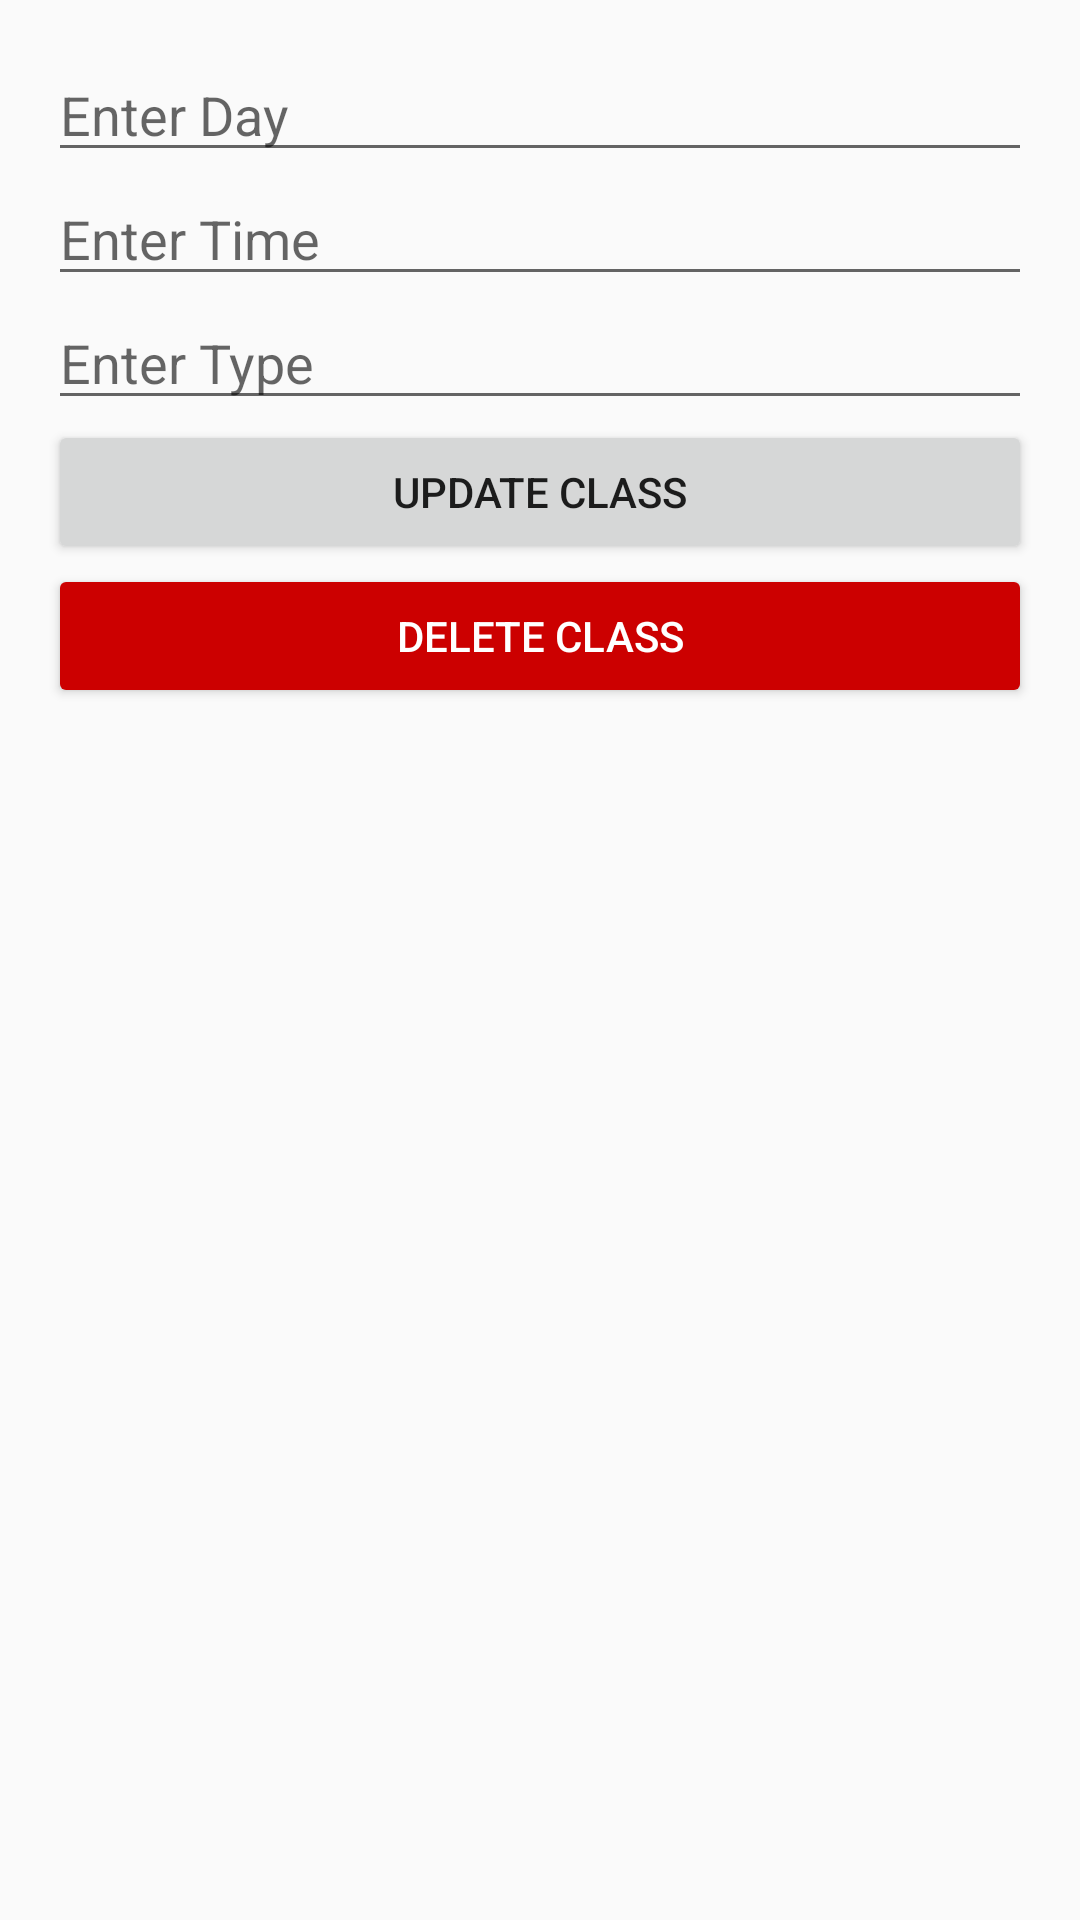

Layout XML and referenced resources for this Android screen:
<!-- AndroidManifest.xml: activity theme Theme.AppCompat.Light.NoActionBar -->
<!-- res/layout/activity_edit_class.xml -->
<?xml version="1.0" encoding="utf-8"?>
<LinearLayout xmlns:android="http://schemas.android.com/apk/res/android"
    android:orientation="vertical"
    android:layout_width="match_parent"
    android:layout_height="match_parent"
    android:padding="16dp">

    
    <EditText
        android:id="@+id/dayInput"
        android:layout_width="match_parent"
        android:layout_height="wrap_content"
        android:hint="Enter Day"
        android:inputType="text" />

    <EditText
        android:id="@+id/timeInput"
        android:layout_width="match_parent"
        android:layout_height="wrap_content"
        android:hint="Enter Time"
        android:inputType="text" />

    <EditText
        android:id="@+id/typeInput"
        android:layout_width="match_parent"
        android:layout_height="wrap_content"
        android:hint="Enter Type"
        android:inputType="text" />

    
    <Button
        android:id="@+id/updateButton"
        android:layout_width="match_parent"
        android:layout_height="wrap_content"
        android:text="Update Class" />

    
    <Button
        android:id="@+id/deleteButton"
        android:layout_width="match_parent"
        android:layout_height="wrap_content"
        android:text="Delete Class"
        android:backgroundTint="@android:color/holo_red_dark"
        android:textColor="@android:color/white" />
</LinearLayout>
<!-- resources referenced by this layout -->
<resources>

</resources>
